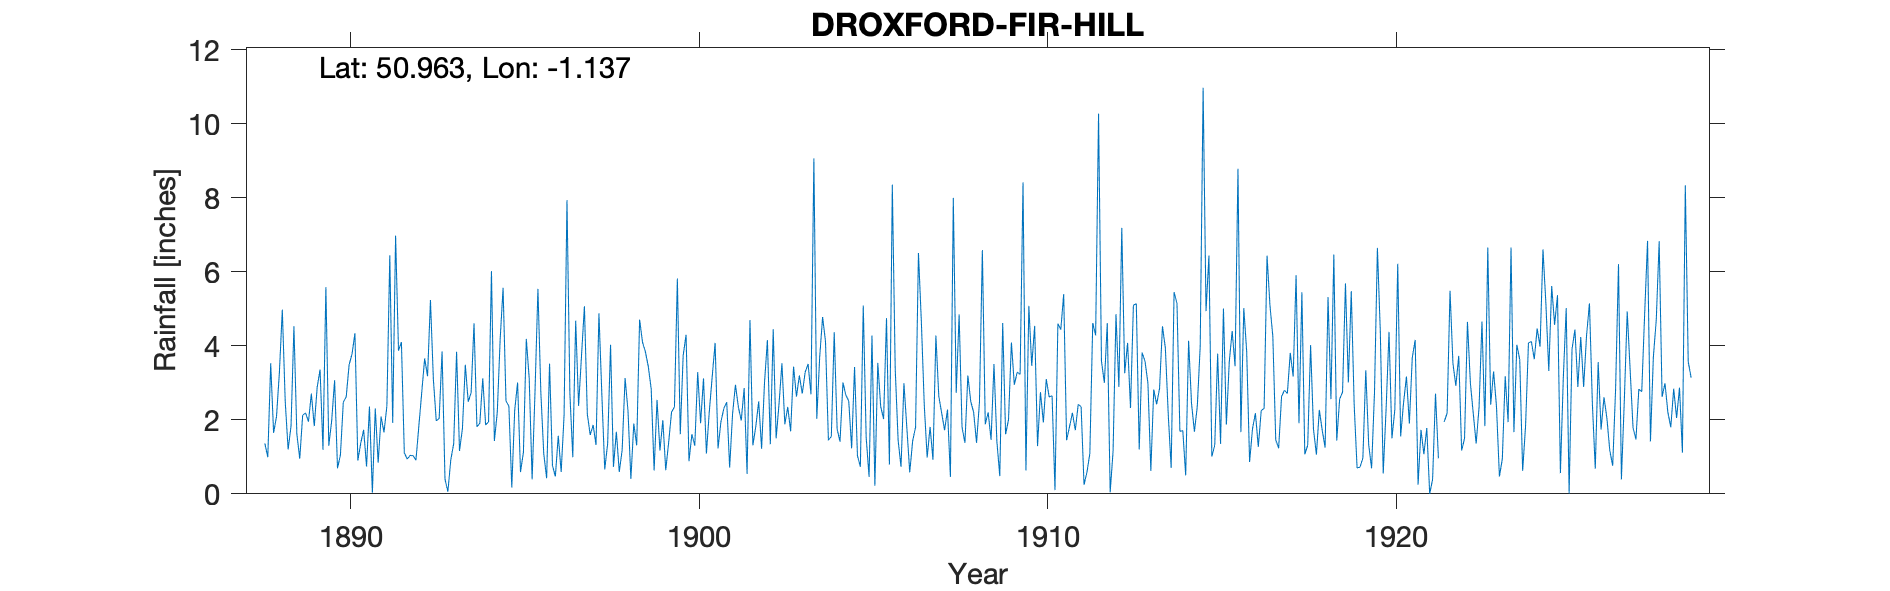

Data behind this chart, as committed beside it:
DROXFORD-FIR-HILL, , , , , , , , , , , , , , , , , , , , , , , 
Grid ref, SU607185, Long, -1.137, Lat, 50.96, Elevation, 212, ft, , , , , , , , , , , , , , , 
Station no, RR1226, , , , , , , , , , , , , , , , , , , , , , 
, 1880, 1881, 1882, 1883, 1884, 1885, 1886, 1887, 1888, 1889, 1890, 1891, 1892, 1893, 1894, 1895, 1896, 1897, 1898, 1899, 1900, 1901, 1902
January, , , , , , , , , 1.36, 0.95, 3.07, 2.36, 1.11, 2.04, 4.61, 2.37, 1.09, 2.38, 0.73, 3.44, 3.74, 1.23, 1.31
February, , , , , , , , , 0.99, 2.12, 0.69, 0.03, 0.94, 3.85, 1.81, 0.17, 0.42, 3.73, 1.68, 2.83, 4.3, 1.95, 1.82
March, , , , , , , , , 3.53, 2.19, 1.05, 2.31, 1.04, 0.4, 1.91, 2.26, 3.52, 5.07, 0.59, 0.63, 0.88, 2.31, 2.5
April, , , , , , , , , 1.65, 1.95, 2.48, 0.84, 1.03, 0.06, 3.12, 3.01, 0.77, 2.16, 1.19, 2.54, 1.61, 2.48, 1.22
May, , , , , , , , , 2.09, 2.71, 2.62, 2.09, 0.91, 0.92, 1.86, 0.59, 0.47, 1.59, 3.13, 1.17, 1.3, 0.71, 3
June, , , , , , , , , 3.29, 1.83, 3.49, 1.66, 1.83, 1.36, 1.95, 1.12, 1.57, 1.86, 2.25, 1.99, 3.29, 2.16, 4.16
July, , , , , , , , , 4.98, 2.88, 3.78, 2.37, 2.74, 3.84, 6.02, 4.19, 0.59, 1.32, 0.4, 0.64, 1.91, 2.95, 1.34
August, , , , , , , , , 2.5, 3.36, 4.34, 6.45, 3.66, 1.16, 1.43, 3.11, 2.12, 4.88, 1.9, 1.39, 3.12, 2.35, 4.45
September, , , , , , , , , 1.2, 1.19, 0.9, 1.92, 3.18, 1.76, 2.2, 0.39, 7.94, 2.69, 1.31, 2.21, 1.09, 1.98, 1.5
October, , , , , , , , , 1.83, 5.59, 1.37, 6.98, 5.24, 3.49, 4.18, 2.77, 2.71, 0.66, 4.71, 2.35, 2.23, 2.86, 2.43
November, , , , , , , , , 4.53, 1.3, 1.73, 3.87, 3.1, 2.49, 5.57, 5.54, 0.99, 1.36, 4.1, 5.82, 3.17, 0.54, 3.53
December, , , , , , , , , 1.62, 1.98, 0.74, 4.1, 1.97, 2.73, 2.51, 2.75, 4.68, 4.03, 3.84, 1.61, 4.08, 4.7, 1.88
Total, , , , , , , , , 29.57, 28.05, 26.26, 34.98, 26.75, 24.1, 37.17, 28.27, 26.87, 31.73, 25.83, 26.62, 30.72, 26.22, 29.14
1921 Oct estimated, , , , , , , , , , , , , , , , , , , , , , , 
